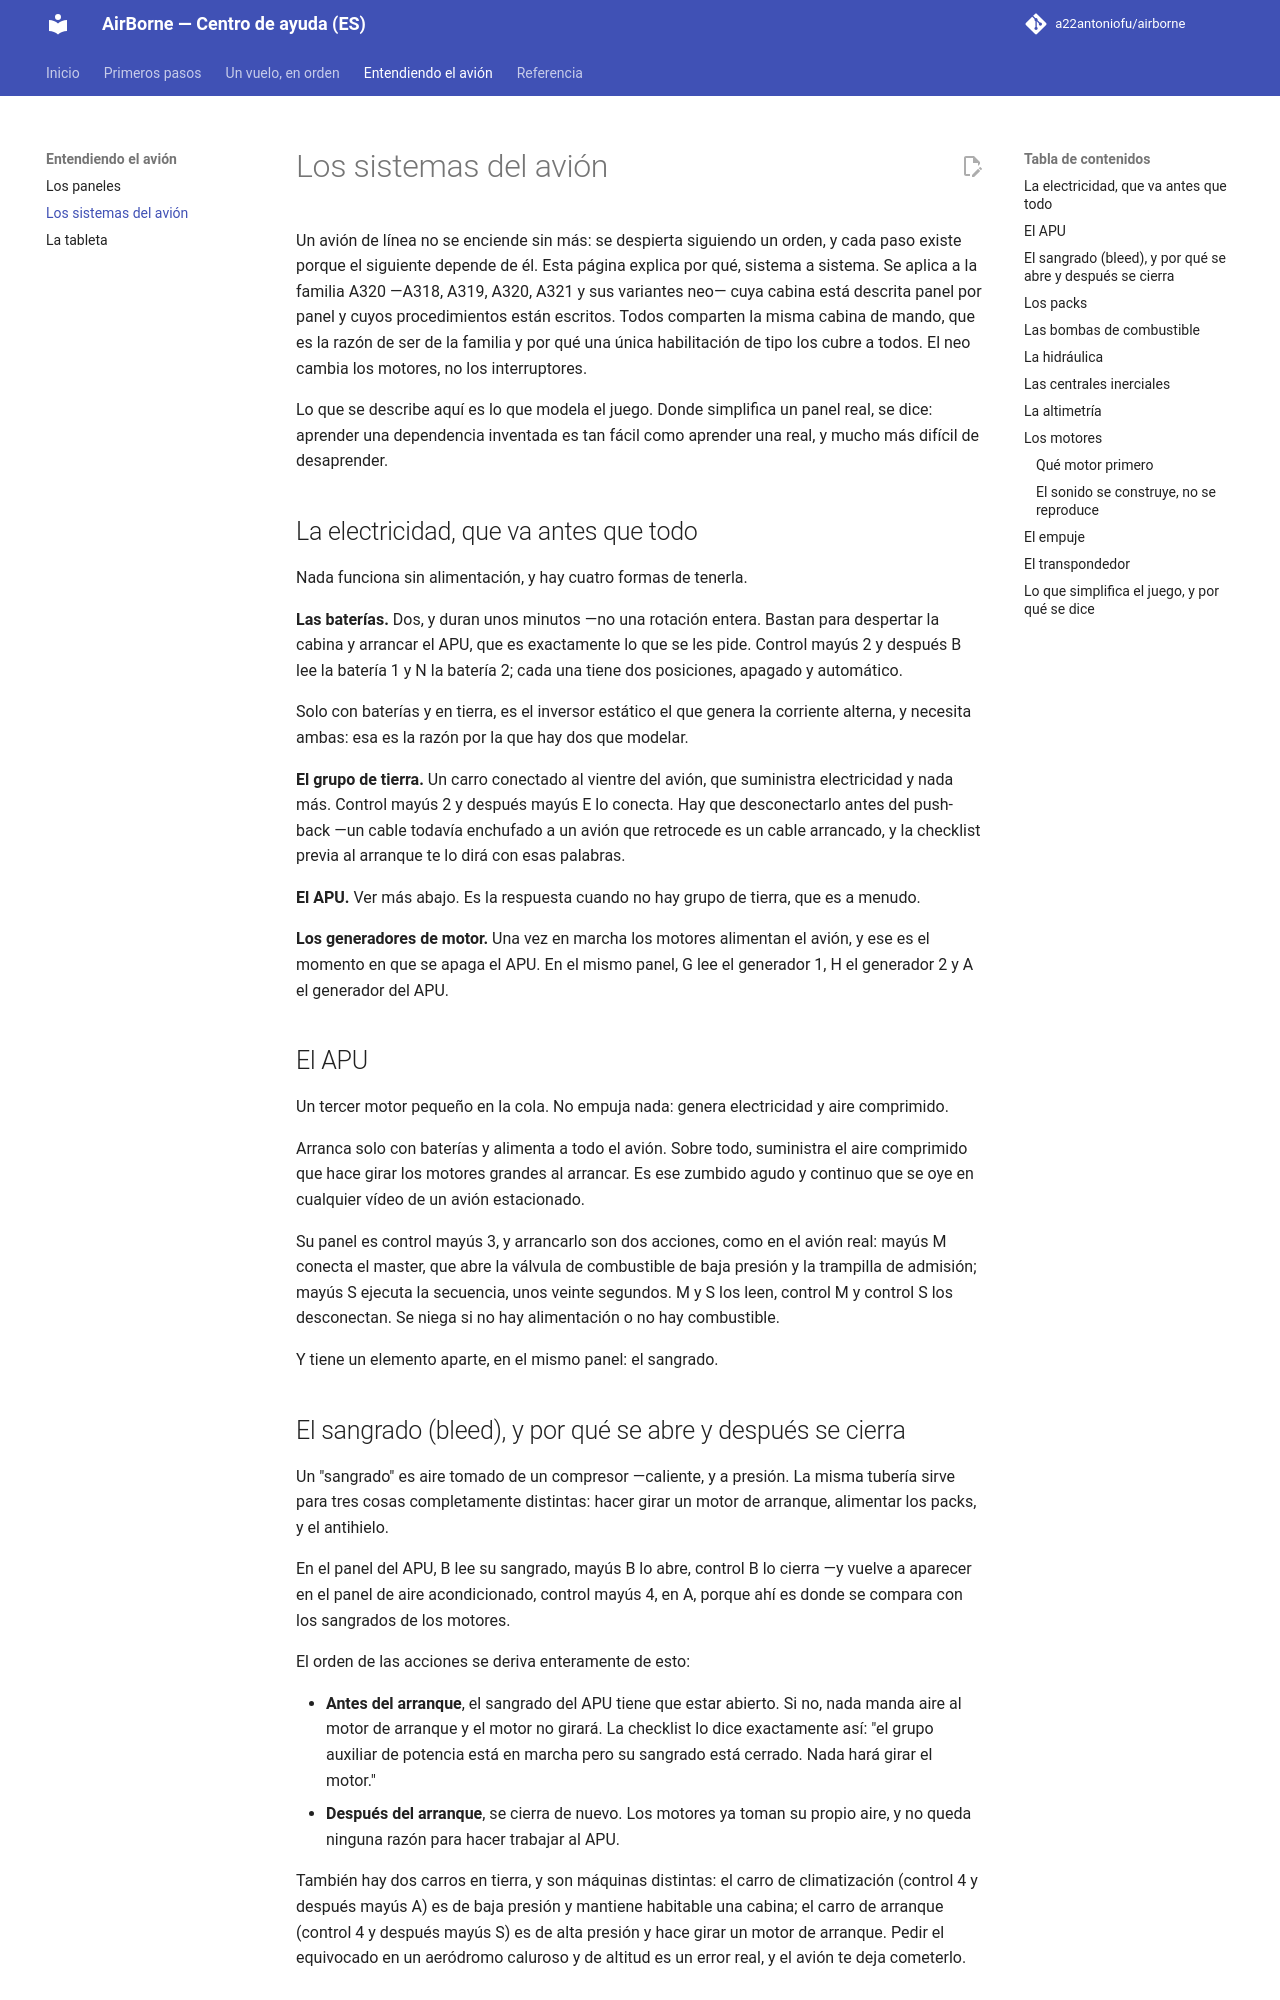

repository: a22antoniofu/airborne · page: systemes/index.html · generator: mkdocs

# Los sistemas del avión

Un avión de línea no se enciende sin más: se despierta siguiendo un orden, y cada paso existe porque el siguiente depende de él. Esta página explica por qué, sistema a sistema. Se aplica a la familia A320 —A318, A319, A320, A321 y sus variantes neo— cuya cabina está descrita panel por panel y cuyos procedimientos están escritos. Todos comparten la misma cabina de mando, que es la razón de ser de la familia y por qué una única habilitación de tipo los cubre a todos. El neo cambia los motores, no los interruptores.

Lo que se describe aquí es lo que modela el juego. Donde simplifica un panel real, se dice: aprender una dependencia inventada es tan fácil como aprender una real, y mucho más difícil de desaprender.

## La electricidad, que va antes que todo

Nada funciona sin alimentación, y hay cuatro formas de tenerla.

**Las baterías.** Dos, y duran unos minutos —no una rotación entera. Bastan para despertar la cabina y arrancar el APU, que es exactamente lo que se les pide. Control mayús 2 y después B lee la batería 1 y N la batería 2; cada una tiene dos posiciones, apagado y automático.

Solo con baterías y en tierra, es el inversor estático el que genera la corriente alterna, y necesita ambas: esa es la razón por la que hay dos que modelar.

**El grupo de tierra.** Un carro conectado al vientre del avión, que suministra electricidad y nada más. Control mayús 2 y después mayús E lo conecta. Hay que desconectarlo antes del push-back —un cable todavía enchufado a un avión que retrocede es un cable arrancado, y la checklist previa al arranque te lo dirá con esas palabras.

**El APU.** Ver más abajo. Es la respuesta cuando no hay grupo de tierra, que es a menudo.

**Los generadores de motor.** Una vez en marcha los motores alimentan el avión, y ese es el momento en que se apaga el APU. En el mismo panel, G lee el generador 1, H el generador 2 y A el generador del APU.

## El APU

Un tercer motor pequeño en la cola. No empuja nada: genera electricidad y aire comprimido.

Arranca solo con baterías y alimenta a todo el avión. Sobre todo, suministra el aire comprimido que hace girar los motores grandes al arrancar. Es ese zumbido agudo y continuo que se oye en cualquier vídeo de un avión estacionado.

Su panel es control mayús 3, y arrancarlo son dos acciones, como en el avión real: mayús M conecta el master, que abre la válvula de combustible de baja presión y la trampilla de admisión; mayús S ejecuta la secuencia, unos veinte segundos. M y S los leen, control M y control S los desconectan. Se niega si no hay alimentación o no hay combustible.

Y tiene un elemento aparte, en el mismo panel: el sangrado.

## El sangrado (bleed), y por qué se abre y después se cierra

Un "sangrado" es aire tomado de un compresor —caliente, y a presión. La misma tubería sirve para tres cosas completamente distintas: hacer girar un motor de arranque, alimentar los packs, y el antihielo.

En el panel del APU, B lee su sangrado, mayús B lo abre, control B lo cierra —y vuelve a aparecer en el panel de aire acondicionado, control mayús 4, en A, porque ahí es donde se compara con los sangrados de los motores.

El orden de las acciones se deriva enteramente de esto:

- **Antes del arranque**, el sangrado del APU tiene que estar abierto. Si no, nada manda aire al motor de arranque y el motor no girará. La checklist lo dice exactamente así: "el grupo auxiliar de potencia está en marcha pero su sangrado está cerrado. Nada hará girar el motor."
- **Después del arranque**, se cierra de nuevo. Los motores ya toman su propio aire, y no queda ninguna razón para hacer trabajar al APU.

También hay dos carros en tierra, y son máquinas distintas: el carro de climatización (control 4 y después mayús A) es de baja presión y mantiene habitable una cabina; el carro de arranque (control 4 y después mayús S) es de alta presión y hace girar un motor de arranque. Pedir el equivocado en un aeródromo caluroso y de altitud es un error real, y el avión te deja cometerlo.
